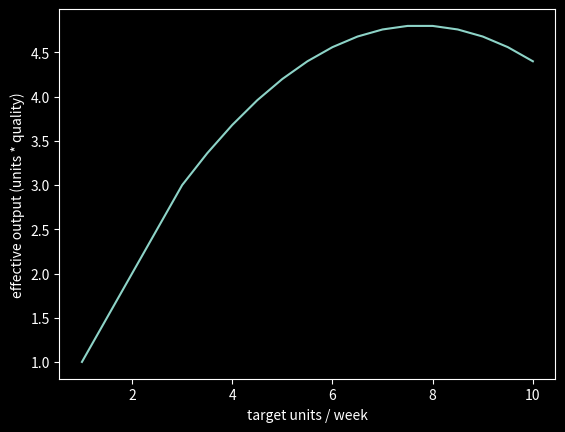

Python code for this plot:
from __future__ import annotations

import numpy as np
import matplotlib.pyplot as plt

plt.style.use("dark_background")

weeks = 24
hours_budget = 20.0
hours_per_unit = 2.0


def simulate(cadence_units: float) -> tuple[float, float]:
    quality = max(0.2, 1.0 - 0.08 * max(0.0, cadence_units - 3.0))
    produced = min(cadence_units, hours_budget / hours_per_unit)
    return produced * quality, quality


cadences = np.linspace(1, 10, 19)
scores = [simulate(c)[0] for c in cadences]
fig, ax = plt.subplots()
ax.plot(cadences, scores)
ax.set_xlabel("target units / week")
ax.set_ylabel("effective output (units * quality)")
plt.show()
